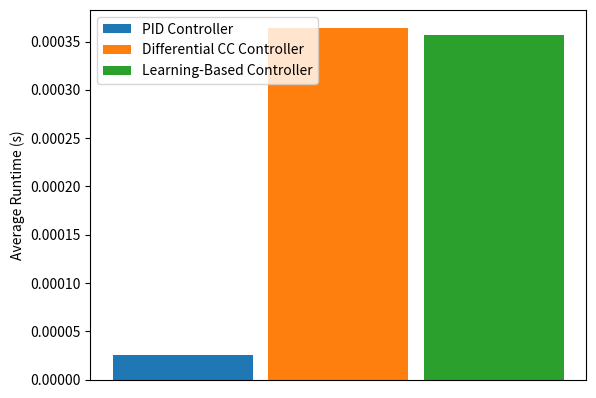

Generate this figure with matplotlib:
import numpy as np 
import matplotlib.pyplot as plt 
  
# X = ['Create Controller','Get Command','Update End Point','Update Goal Point','Per Iteration']
# times_PID = [0.00021100258827209473, 1.1658668518066406e-07, 2.4495601654052735e-05, 7.998943328857422e-07]
# times_PID += [sum(times_PID[1:])]

# times_cc_diff = [1.1353731155395508e-05, 1.2135505676269531e-07, 0.0003642268180847168, 1.9001960754394532e-07]
# times_cc_diff += [sum(times_cc_diff[1:])]

# # times_cc = [7.662153244018555e-05, 1.373291015625e-07, 0.0003567368984222412, 0.011107032537460327]
# # times_cc += [sum(times_cc[1:])]

# # times_learned = [0.0011843225955963134, 2.1004676818847656e-07, 1.8477439880371094e-07, 0.0003562905788421631] # ORIGINAL
# times_learned = [0.0011843225955963134, 2.1004676818847656e-07, 0.0003562905788421631, 1.8477439880371094e-07]
# times_learned += [sum(times_learned[1:])]

# X_axis = np.arange(len(X))
  
# plt.bar(X_axis - 0.25, times_PID, 0.2, label = 'PID Controller')
# plt.bar(X_axis, times_cc_diff, 0.2, label = 'Differential CC Controller')
# plt.bar(X_axis + 0.25, times_learned, 0.2, label = 'Learning-Based Controller')
  
# plt.xticks(X_axis, X)
# plt.xlabel("Command Type")
# plt.ylabel("Average Runtime (s)")
# # plt.title("Runtime Breakdown of Proposed Controllers")
# plt.legend()
# plt.show()



times_PID = [0.00021100258827209473, 1.1658668518066406e-07, 2.4495601654052735e-05, 7.998943328857422e-07]
times_PID += [sum(times_PID[1:])]

times_cc_diff = [1.1353731155395508e-05, 1.2135505676269531e-07, 0.0003642268180847168, 1.9001960754394532e-07]
times_cc_diff += [sum(times_cc_diff[1:])]

# times_cc = [7.662153244018555e-05, 1.373291015625e-07, 0.0003567368984222412, 0.011107032537460327]
# times_cc += [sum(times_cc[1:])]

# times_learned = [0.0011843225955963134, 2.1004676818847656e-07, 1.8477439880371094e-07, 0.0003562905788421631] # ORIGINAL
times_learned = [0.0011843225955963134, 2.1004676818847656e-07, 0.0003562905788421631, 1.8477439880371094e-07]
times_learned += [sum(times_learned[1:])]

print(times_PID, times_cc_diff, times_learned)

plt.bar(-0.05, times_PID[-1], 0.045, label = 'PID Controller')
plt.bar(0, times_cc_diff[-1], 0.045, label = 'Differential CC Controller')
plt.bar(0.05, times_learned[-1], 0.045, label = 'Learning-Based Controller')
  
plt.xticks([])
plt.ylabel("Average Runtime (s)")
# plt.title("Runtime Breakdown of Proposed Controllers")
plt.legend()
plt.show()